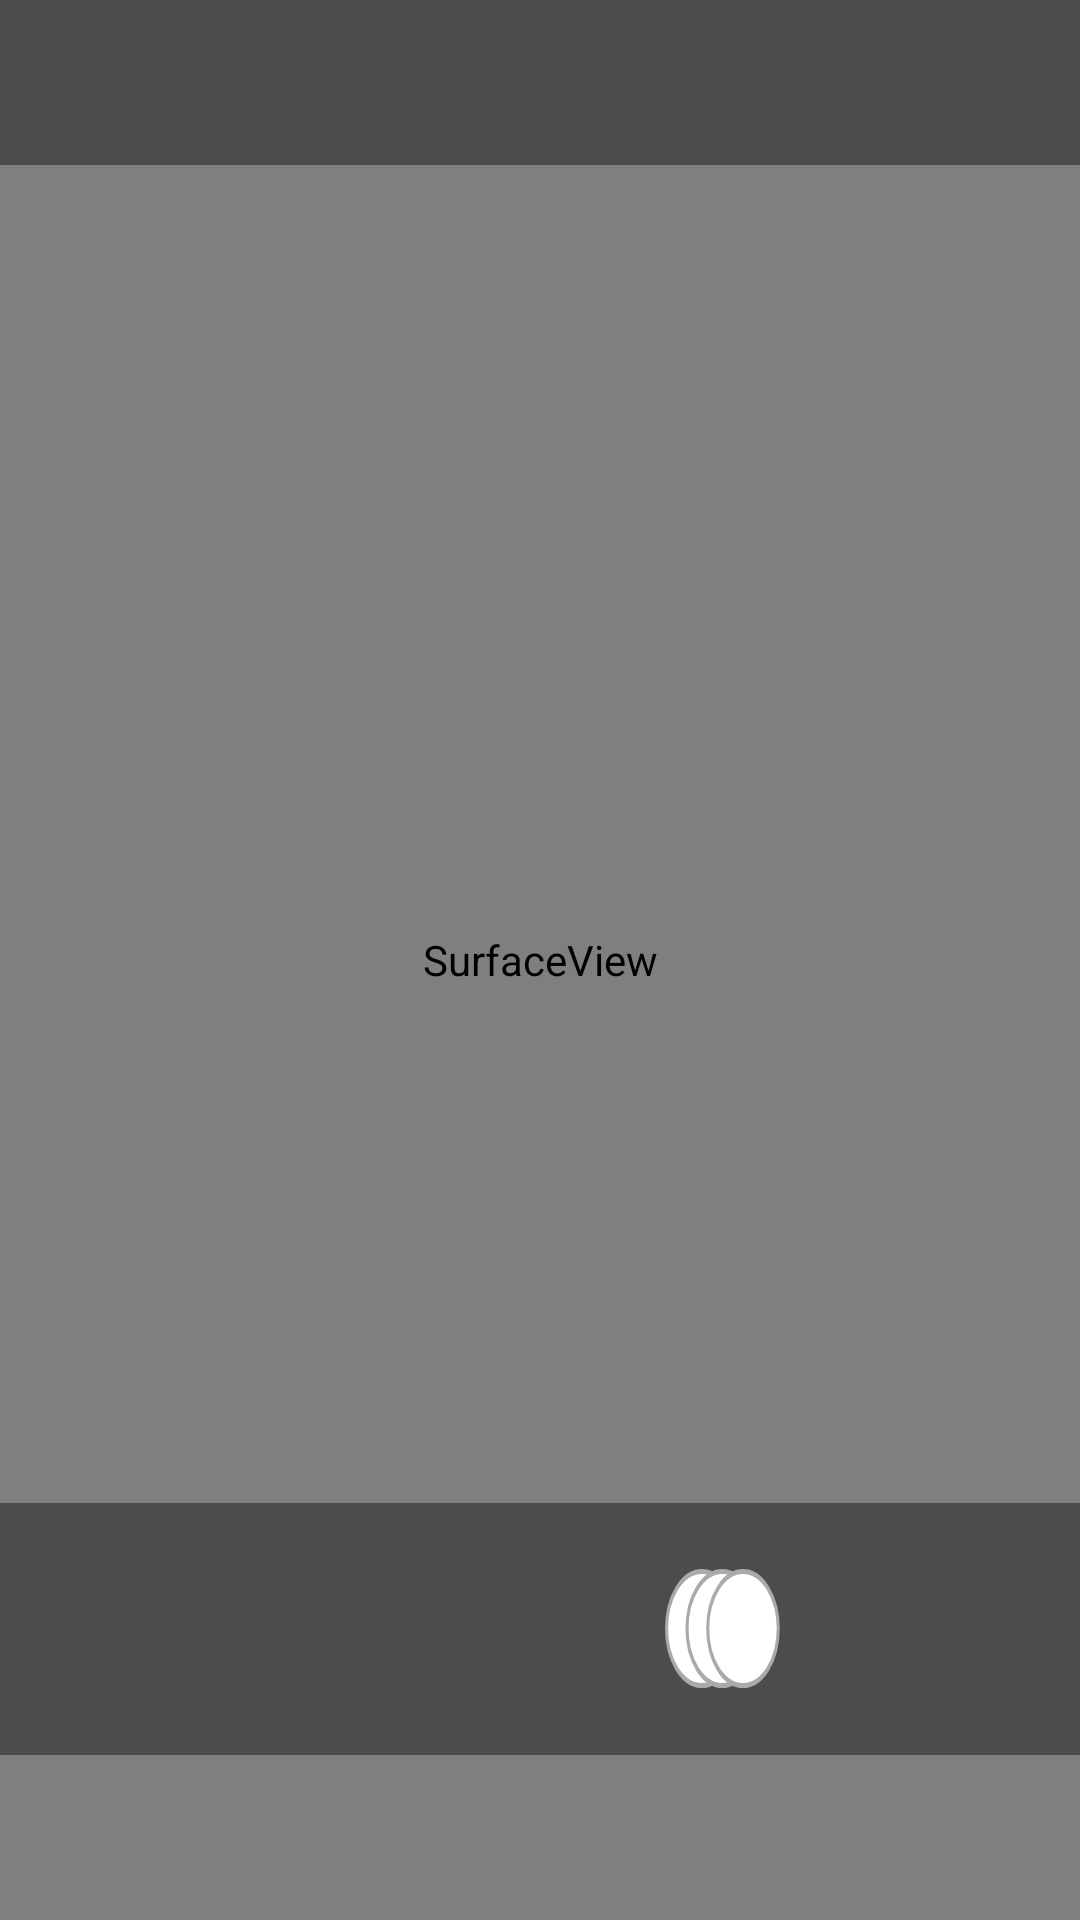

Reconstruct the res/layout file that produces this screen, plus the resources it refers to.
<!-- AndroidManifest.xml: application theme AppTheme -->
<!-- res/layout/fragment_scan.xml -->
<?xml version="1.0" encoding="utf-8"?>
<FrameLayout xmlns:android="http://schemas.android.com/apk/res/android"
    xmlns:app="http://schemas.android.com/apk/res-auto"
    xmlns:tools="http://schemas.android.com/tools"
    android:id="@+id/frame_main"
    android:layout_width="match_parent"
    android:layout_height="match_parent"
    tools:context=".ScanFragment">

    <SurfaceView
        android:id="@+id/surfaceView_Camera"
        android:layout_width="match_parent"
        android:layout_height="match_parent"
        android:background="#00000000"
        android:contentDescription="@string/cameraInput"
        app:layout_constraintBottom_toBottomOf="parent"
        app:layout_constraintEnd_toEndOf="parent"
        app:layout_constraintStart_toStartOf="parent"
        app:layout_constraintTop_toTopOf="parent"
        app:layout_constraintVertical_bias="0.19999999" />

    <android.support.constraint.ConstraintLayout
        android:layout_width="match_parent"
        android:layout_height="match_parent">


        <LinearLayout
            android:id="@+id/linearLayout"
            style="?metaButtonBarStyle"
            android:layout_width="match_parent"
            android:layout_height="55dp"
            android:layout_gravity="bottom|center_horizontal"
            android:background="@color/black_overlay"
            android:orientation="horizontal"
            app:layout_constraintEnd_toEndOf="parent"
            app:layout_constraintStart_toStartOf="parent"
            app:layout_constraintTop_toTopOf="parent"
            tools:ignore="UselessParent">

        </LinearLayout>

        <LinearLayout
            style="?metaButtonBarStyle"
            android:layout_width="match_parent"
            android:layout_height="84dp"
            android:layout_gravity="bottom|center_horizontal"
            android:layout_marginTop="8dp"
            android:layout_marginBottom="55dp"
            android:background="@color/black_overlay"
            android:orientation="horizontal"
            app:layout_constraintBottom_toBottomOf="parent"
            app:layout_constraintTop_toTopOf="@+id/textView"
            app:layout_constraintVertical_bias="1.0"
            tools:ignore="UselessParent"
            tools:layout_editor_absoluteX="0dp">

        </LinearLayout>

        <ImageView
            android:id="@+id/imageViewCameraShutter"
            android:layout_width="@android:dimen/notification_large_icon_width"
            android:layout_height="@android:dimen/notification_large_icon_height"
            android:layout_marginStart="4dp"
            android:layout_marginEnd="4dp"
            android:layout_marginBottom="65dp"
            android:background="@null"
            android:windowSoftInputMode="adjustPan"
            app:layout_constraintBottom_toBottomOf="parent"
            app:layout_constraintEnd_toEndOf="parent"
            app:layout_constraintHorizontal_bias="0.488"
            app:layout_constraintStart_toStartOf="parent"
            app:srcCompat="@drawable/ic_camerashutter"
            android:contentDescription="@string/shutter" />

        <ImageButton
            android:id="@+id/settingButton"
            android:layout_width="38dp"
            android:layout_height="40dp"
            android:layout_marginTop="8dp"
            android:layout_marginEnd="8dp"
            android:layout_marginBottom="8dp"
            android:adjustViewBounds="false"
            android:background="@null"
            android:contentDescription="@string/optionbutton"
            android:onClick="openSettingsActivity"
            android:scaleType="fitEnd"
            app:layout_constraintBottom_toBottomOf="@+id/linearLayout"
            app:layout_constraintEnd_toEndOf="parent"
            app:layout_constraintTop_toTopOf="parent"
            app:srcCompat="@drawable/ic_options" />

        <TextView
            android:id="@+id/textView"
            android:layout_width="wrap_content"
            android:layout_height="wrap_content"
            android:layout_marginTop="55dp"
            android:background="@color/black_overlay"
            android:textColor="#99ffffff"
            app:layout_constraintStart_toStartOf="parent"
            app:layout_constraintTop_toTopOf="parent" />

        <ImageView
            android:id="@+id/imageViewMulticapActiveIndicator"
            android:layout_width="wrap_content"
            android:layout_height="18dp"
            android:layout_marginStart="2dp"
            android:src="@drawable/ic_multicap_active"
            android:visibility="invisible"
            app:layout_constraintBottom_toBottomOf="@+id/multiCapView"
            app:layout_constraintStart_toEndOf="@+id/multiCapView"
            app:layout_constraintTop_toTopOf="@+id/multiCapView"
            android:contentDescription="@string/record"/>

        <ImageView
            android:id="@+id/multiCapView"
            android:layout_width="50dp"
            android:layout_height="40dp"
            android:layout_marginStart="8dp"
            android:src="@drawable/ic_multicap"
            app:layout_constraintBottom_toBottomOf="@+id/imageViewCameraShutter"
            app:layout_constraintStart_toEndOf="@+id/imageViewCameraShutter"
            app:layout_constraintTop_toTopOf="@+id/imageViewCameraShutter"
            android:contentDescription="@string/multicap"/>


    </android.support.constraint.ConstraintLayout>
</FrameLayout>
<!-- resources referenced by this layout -->
<resources>
  <color name="black_overlay">#66000000</color>
  <!-- drawable ic_multicap (drawable) -->
  <vector android:height="24dp" android:viewportHeight="34"
      android:viewportWidth="55" android:width="24dp" xmlns:android="http://schemas.android.com/apk/res/android">
      <path android:fillColor="#aaa"
          android:pathData="M16.868,16.868m-15.868,0a15.868,15.868 0,1 1,31.736 0a15.868,15.868 0,1 1,-31.736 0"
          android:strokeColor="#aaa" android:strokeWidth="2"/>
      <path android:fillColor="#fff"
          android:pathData="M16.868,16.868m-14.447,0a14.447,14.447 0,1 1,28.894 0a14.447,14.447 0,1 1,-28.894 0"
          android:strokeColor="#fff" android:strokeWidth="2"/>
      <path android:fillColor="#aaa"
          android:pathData="M26.243,16.868m-15.868,0a15.868,15.868 0,1 1,31.736 0a15.868,15.868 0,1 1,-31.736 0"
          android:strokeColor="#aaa" android:strokeWidth="2"/>
      <path android:fillColor="#fff"
          android:pathData="M26.243,16.868m-14.447,0a14.447,14.447 0,1 1,28.894 0a14.447,14.447 0,1 1,-28.894 0"
          android:strokeColor="#fff" android:strokeWidth="2"/>
      <path android:fillColor="#aaa"
          android:pathData="M35.743,16.868m-15.868,0a15.868,15.868 0,1 1,31.736 0a15.868,15.868 0,1 1,-31.736 0"
          android:strokeColor="#aaa" android:strokeWidth="2"/>
      <path android:fillColor="#fff"
          android:pathData="M35.743,16.868m-14.447,0a14.447,14.447 0,1 1,28.894 0a14.447,14.447 0,1 1,-28.894 0"
          android:strokeColor="#fff" android:strokeWidth="2"/>
  </vector>
  <!-- drawable ic_multicap_active (drawable) -->
  <vector android:height="24dp" android:tint="#FF0003"
      android:viewportHeight="24.0" android:viewportWidth="24.0"
      android:width="24dp" xmlns:android="http://schemas.android.com/apk/res/android">
      <path android:fillColor="#FF000000" android:pathData="M12,12m-10,0a10,10 0,1 1,20 0a10,10 0,1 1,-20 0"/>
  </vector>
  <!-- drawable ic_options (drawable) -->
  <vector android:height="24dp" android:viewportHeight="11"
      android:viewportWidth="13" android:width="24dp" xmlns:android="http://schemas.android.com/apk/res/android">
      <path android:fillColor="#fff" android:pathData="M12.653,0.682c0,-0.376 -0.306,-0.682 -0.682,-0.682l-11.289,0c-0.376,0 -0.682,0.306 -0.682,0.682l0,1.364c0,0.376 0.306,0.682 0.682,0.682l11.289,0c0.376,0 0.682,-0.306 0.682,-0.682l0,-1.364Z"/>
      <path android:fillColor="#fff" android:pathData="M12.653,4.427c0,-0.426 -0.346,-0.772 -0.772,-0.772l-11.109,0c-0.426,0 -0.772,0.346 -0.772,0.772l0,1.545c0,0.426 0.346,0.772 0.772,0.772l11.109,0c0.426,0 0.772,-0.346 0.772,-0.772l0,-1.545Z"/>
      <path android:fillColor="#fff" android:pathData="M12.653,8.476c0,-0.377 -0.306,-0.682 -0.682,-0.682l-11.289,0c-0.376,0 -0.682,0.305 -0.682,0.682l0,1.364c0,0.376 0.306,0.682 0.682,0.682l11.289,0c0.376,0 0.682,-0.306 0.682,-0.682l0,-1.364Z"/>
  </vector>
  <string name="cameraInput">Camera Input</string>
  <string name="multicap">multi-cap btn</string>
  <string name="optionbutton">Options</string>
  <string name="record">recording symbol</string>
  <string name="shutter">shutter btn</string>
  <style name="AppTheme" parent="Theme.AppCompat.DayNight.DarkActionBar">
          
          <item name="colorPrimary">@color/colorPrimary</item>
          <item name="colorPrimaryDark">@color/colorPrimaryDark</item>
          <item name="colorAccent">@color/colorAccent</item>
      </style>
  <color name="colorPrimary">#3B5998</color>
  <color name="colorPrimaryDark">#c8000000</color>
  <color name="colorAccent">#000</color>
</resources>
